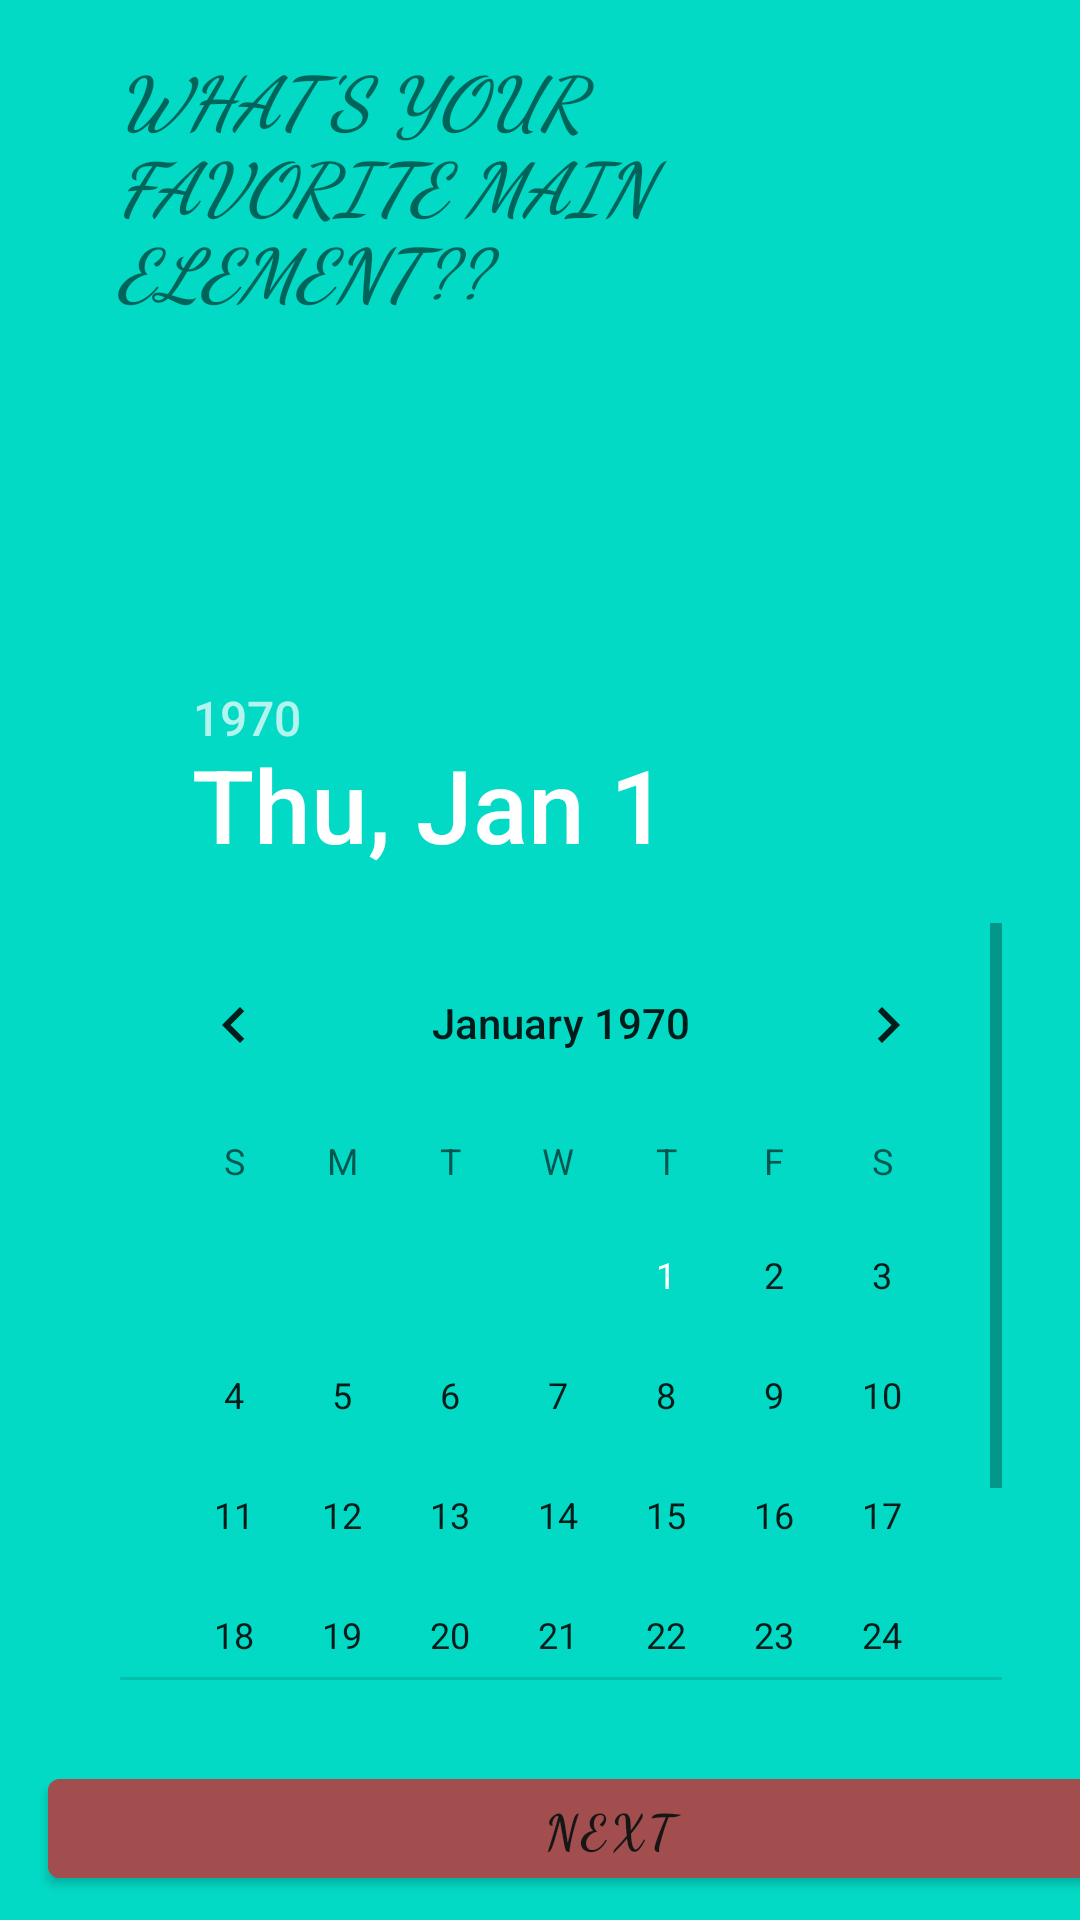

Here is an Android app screen rendered from its layout file. Give the layout XML and the strings, colors and styles it references.
<!-- AndroidManifest.xml: activity theme Theme.JulianAssign3.NoActionBar -->
<!-- res/layout/fragment_julian.xml -->
<?xml version="1.0" encoding="utf-8"?>
<androidx.constraintlayout.widget.ConstraintLayout xmlns:android="http://schemas.android.com/apk/res/android"
    xmlns:app="http://schemas.android.com/apk/res-auto"
    xmlns:tools="http://schemas.android.com/tools"
    android:id="@+id/julframeLayout"
    android:layout_width="match_parent"
    android:layout_height="match_parent"
    android:background="@color/teal_200"
    tools:context=".JulianFragment">

    <TextView
        android:id="@+id/jultitle"
        android:layout_width="269dp"
        android:layout_height="98dp"
        android:layout_marginTop="16dp"
        android:layout_marginEnd="52dp"
        android:fontFamily="cursive"
        android:text="@string/first_frag_title"
        android:textAllCaps="true"
        android:textSize="24sp"
        android:textStyle="bold|italic"
        app:layout_constraintEnd_toEndOf="parent"
        app:layout_constraintTop_toTopOf="parent" />

    <ImageView
        android:id="@+id/julelement"
        android:layout_width="137dp"
        android:layout_height="77dp"
        android:layout_marginStart="136dp"
        android:layout_marginBottom="436dp"
        android:src="@drawable/firebending_emblem"
        app:layout_constraintBottom_toBottomOf="parent"
        app:layout_constraintStart_toStartOf="parent" />

    <DatePicker
        android:id="@+id/juldatepick"
        android:layout_width="294dp"
        android:layout_height="346dp"
        android:layout_marginStart="40dp"
        android:layout_marginBottom="80dp"
        app:layout_constraintBottom_toBottomOf="parent"
        app:layout_constraintStart_toStartOf="parent" />

    <Button
        android:id="@+id/julonto"
        android:layout_width="374dp"
        android:layout_height="45dp"
        android:layout_marginStart="16dp"
        android:layout_marginBottom="8dp"
        android:backgroundTint="#A34E4E"
        android:fontFamily="cursive"
        android:text="@string/next_page_button"
        android:textColor="#171616"
        android:textSize="16sp"
        android:textStyle="bold"
        app:layout_constraintBottom_toBottomOf="parent"
        app:layout_constraintStart_toStartOf="parent" />

</androidx.constraintlayout.widget.ConstraintLayout>
<!-- resources referenced by this layout -->
<resources>
  <string name="first_frag_title">What\'s Your Favorite Main Element??</string>
  <string name="next_page_button">NEXT</string>
  <style name="Theme.JulianAssign3.NoActionBar">
          <item name="windowActionBar">false</item>
          <item name="windowNoTitle">true</item>
      </style>
  <!-- not gathered from this repository: default colours our renderer supplied (Android Studio template values) -->
  <color name="teal_200">#FF03DAC5</color>
</resources>
